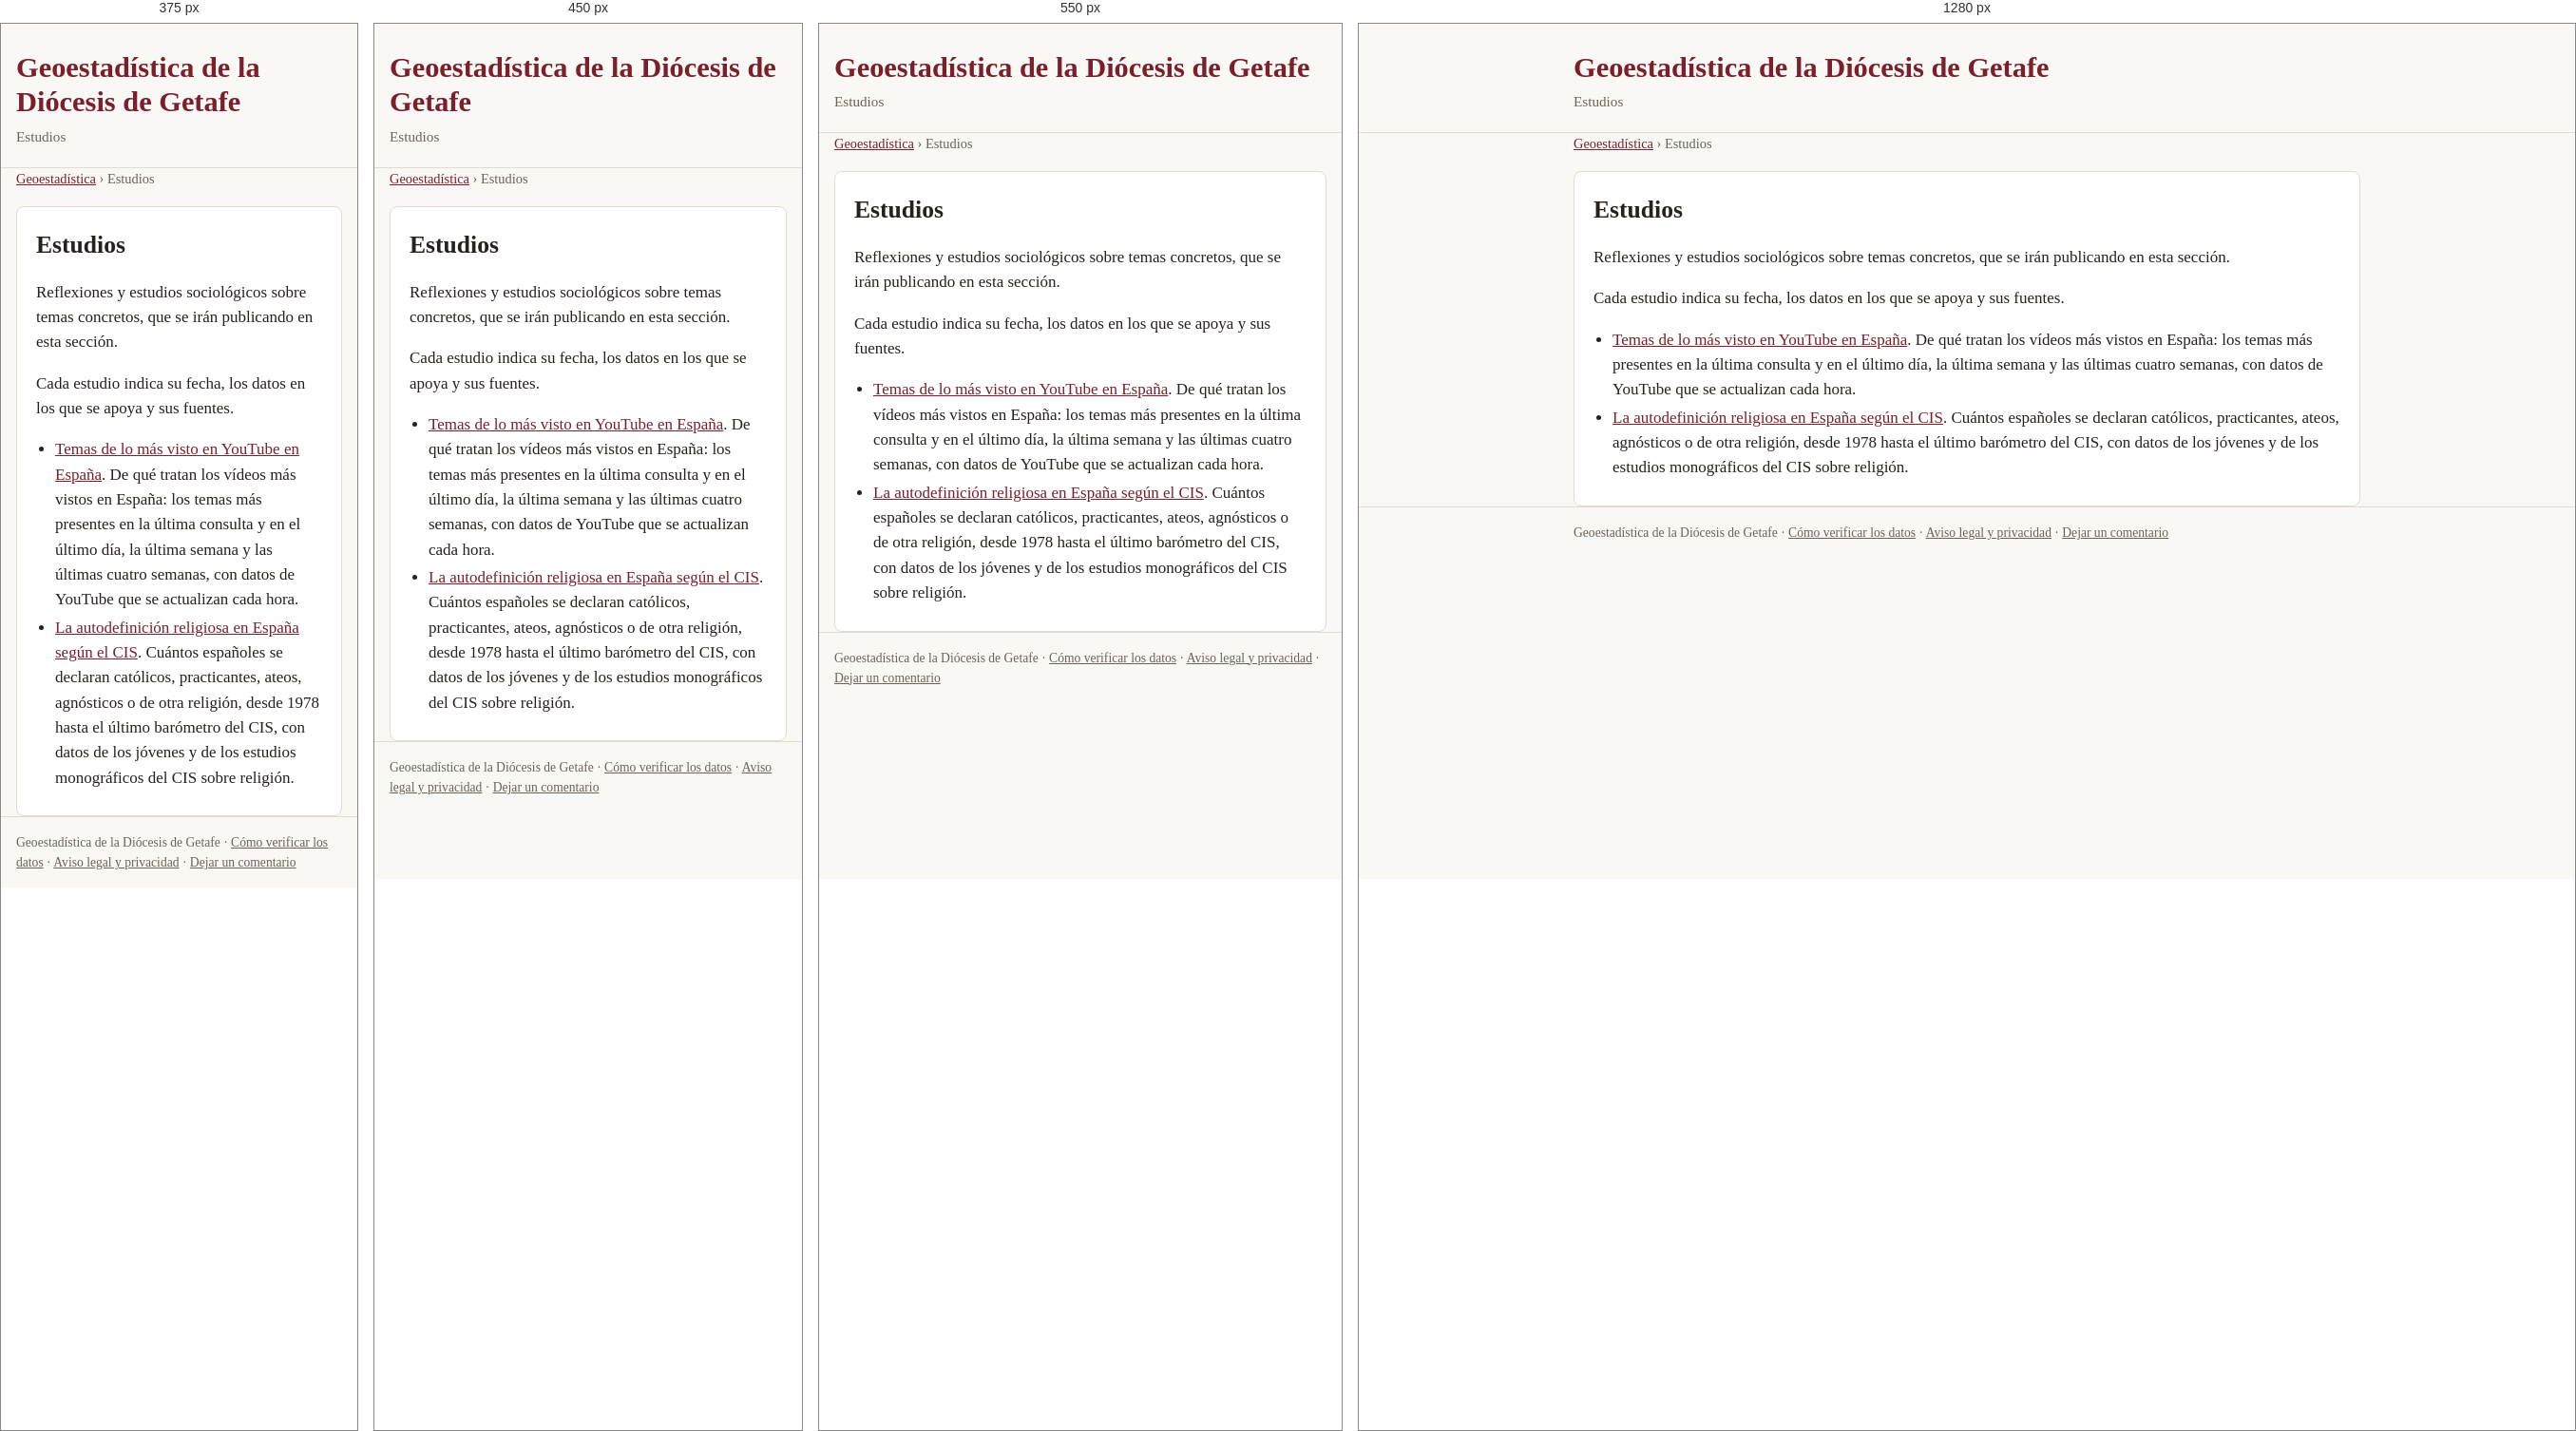
Rendered at 375 px, 450 px, 550 px and 1280 px, left to right.

<!-- file: index.html -->
<!doctype html>
<html lang="es">
<head>
<meta charset="utf-8">
<meta name="viewport" content="width=device-width, initial-scale=1">
<title>Estudios · Geoestadística de la Diócesis de Getafe</title>
<meta name="description" content="Reflexiones y estudios sociológicos sobre temas concretos, que se irán publicando en esta sección.">
<link rel="stylesheet" href="../assets/estilo.css?v=356bf9c7">
<meta property="og:type" content="website">
<meta property="og:site_name" content="Geoestadística de la Diócesis de Getafe">
<meta property="og:locale" content="es_ES">
<meta property="og:title" content="Estudios · Geoestadística de la Diócesis de Getafe">
<meta property="og:description" content="Reflexiones y estudios sociológicos sobre temas concretos, que se irán publicando en esta sección.">
<meta property="og:url" content="https://charlie-diaz-azarola.github.io/geoestadistica/estudios/">
<meta property="og:image" content="https://charlie-diaz-azarola.github.io/geoestadistica/assets/miniatura-estudios.png">
<meta property="og:image:width" content="600">
<meta property="og:image:height" content="400">
<meta name="twitter:card" content="summary_large_image">
</head>
<body>
<header><div class="ancho"><a href="../index.html"><h1>Geoestadística de la Diócesis de Getafe</h1></a><p class="sub">Estudios</p></div></header>
<main class="ancho">
<nav class="miga"><a href="../index.html">Geoestadística</a> › Estudios</nav>
<article class="ficha">
<h2>Estudios</h2>
<p>Reflexiones y estudios sociológicos sobre temas concretos, que se irán publicando en esta sección.</p>
<p>Cada estudio indica su fecha, los datos en los que se apoya y sus fuentes.</p>
<ul class="estudios">
<li><a href="temas-en-youtube/index.html">Temas de lo más visto en YouTube en España</a>. De qué tratan los vídeos más vistos en España: los temas más presentes en la última consulta y en el último día, la última semana y las últimas cuatro semanas, con datos de YouTube que se actualizan cada hora.</li>
<li><a href="religiosidad-segun-el-cis/index.html">La autodefinición religiosa en España según el CIS</a>. Cuántos españoles se declaran católicos, practicantes, ateos, agnósticos o de otra religión, desde 1978 hasta el último barómetro del CIS, con datos de los jóvenes y de los estudios monográficos del CIS sobre religión.</li>
</ul>
</article>
</main>
<footer><div class="ancho">Geoestadística de la Diócesis de Getafe · <a href="../verificar-los-datos/index.html">Cómo verificar los datos</a> · <a href="../aviso-legal/index.html">Aviso legal y privacidad</a> · <a href="../comentarios/index.html">Dejar un comentario</a></div></footer>
</body>
</html>


/* @media block from estilo.css */
@media (max-width: 600px) { #mapa { height: 420px; } }

/* @media block from estilo.css */
@media (max-width: 700px) { .buscador form { grid-template-columns: 1fr 5.5em; } .buscador .campo-poblacion, .buscador .campo-boton { grid-column: 1 / -1; } }

/* @media block from estilo.css */
@media (max-width: 600px) { .ficha-cabecera .atlas { width: 120px; } .ficha-cabecera .atlas .boton { font-size: .8rem; padding: 6px 8px; } }

/* @media block from estilo.css */
@media (max-width: 600px) { .ficha #mapa { height: 420px; } }

/* @media block from estilo.css */
@media (max-width: 760px) { .portada { grid-template-columns: 1fr 1fr; } .portada > a, .portada > a:nth-child(4) { grid-column: auto; } }

/* @media block from estilo.css */
@media (max-width: 600px) { .portada { grid-template-columns: 1fr; } }

/* @media block from estilo.css */
@media (max-width: 600px) { #mapa.tematico { height: 460px; } }

/* @media block from estilo.css */
@media (max-width: 700px) { .dm-resumen { grid-template-columns: 1fr 1fr; } }

/* @media block from estilo.css */
@media (max-width: 400px) { .dm-dato .dm-n { font-size: 1.3rem; } .dm-fila { grid-template-columns: minmax(90px, 36%) 1fr minmax(70px, auto); gap: 6px; } }

/* @media block from estilo.css */
@media (max-width: 600px) { svg.dm-graf-ancho { display: none; } svg.dm-graf-movil { display: block; } }

/* @media block from estilo.css */
@media (max-width: 600px) { .vf-globo { position: fixed; left: 0 !important; right: 0; bottom: 0; top: auto !important; width: 100%;
  max-height: 75vh; border-radius: 12px 12px 0 0; } }

/* @media block from estilo.css */
@media (max-width: 500px) { .vf-portada { grid-template-columns: 1fr; } }

/* @media block from estilo.css */
@media (max-width: 600px) { ul.er-indice { columns: 1; } .er-destacado { padding: 10px 12px 4px; }
  .er-destacado .dm-fila { grid-template-columns: 1fr minmax(0, 48%); gap: 3px 10px; padding: 5px 0; }
  .er-destacado .dm-pista { grid-column: 1 / -1; grid-row: 2; }
  .er-destacado .dm-val { white-space: normal; }
  .er-ficha { grid-template-columns: 1fr; gap: 0; }
  .er-ficha dt { font-size: .8rem; margin-top: 6px; }
  .er-col svg.dm-graf .tx { font-size: 11px !important; } }